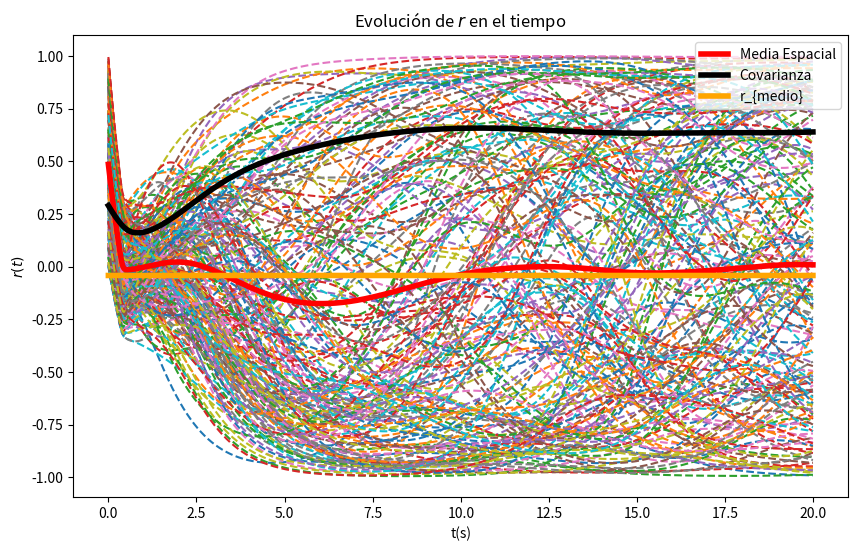

Recreate this plot in Python.
import numpy as np
import matplotlib.pyplot as plt
import seaborn as sns

# Generar la matriz W

def generar_matriz_W(filas, columnas, w, g):
    matriz_J = np.zeros((filas, columnas))  # Inicializar matriz con cero
    matriz_M = np.zeros((filas, columnas)) 
    matriz_W = np.zeros((filas, columnas)) 
    
    # Llenar el 80% de las columnas con valores aleatorios entre 0 y 1
    for i in range(columnas):
        if i < 0.8 * columnas:
            matriz_J[:, i] = np.random.uniform(-g*1./2., g*1./2., filas)
            matriz_M[:, i] = g*1./2.
            
        else:
            # Llenar el 20% restante con valores aleatorios entre 0 y w
            matriz_J[:, i] = np.random.uniform(-g*w/2., g*w/2., filas)
            matriz_M[:, i] = -g*w/2.
    
    for i in range(len(matriz_J)):
        I  = np.sum(matriz_J[i, :])/N
        for j in range(len(matriz_J)):
            matriz_W[i][j] = matriz_J[i][j] + matriz_M[i][j] - I
    
    return matriz_W


# Condicion solo de sparsity
def generar_matriz_W2(filas, columnas, w, g):
    matriz_W = np.zeros((filas, columnas))
    
    # Determinar el punto de corte para las columnas
    cutoff = int(0.8 * columnas)
    
    # Llenar las columnas
    matriz_W[:, :cutoff] = np.random.uniform(0., g, (filas, cutoff))
    matriz_W[:, cutoff:] = np.random.uniform(-g*w, 0., (filas, columnas - cutoff))
    
    return condicion1(filas, columnas, matriz_W)


def generar_matriz_W1y2(filas, columnas, w, g):
    matriz_J = np.zeros((filas, columnas))  # Inicializar matriz con cero
    matriz_M = np.zeros((filas, columnas)) 
    matriz_W = np.zeros((filas, columnas)) 
    
    # Llenar el 80% de las columnas con valores aleatorios entre 0 y 1
    for i in range(columnas):
        if i < 0.8 * columnas:
            matriz_J[:, i] = np.random.uniform(-g*1./2., g*1./2., filas)
            matriz_M[:, i] = g*1./2.
            
        else:
            # Llenar el 20% restante con valores aleatorios entre 0 y w
            matriz_J[:, i] = np.random.uniform(-g*w/2., g*w/2., filas)
            matriz_M[:, i] = -g*w/2.

    # Aplicar la condición de sparsity sincronizada a ambas matrices
    condicion1(filas, columnas, matriz_J)
    
    # Sumar las matrices J y M para obtener W
    for i in range(len(matriz_J)):
        I  = np.sum(matriz_J[i, :])/N
        for j in range(len(matriz_J[0])):
            matriz_W[i][j] = matriz_J[i][j] + matriz_M[i][j] - I  

    return matriz_W

def condicion1(filas, columnas, matriz):
    # Determinar el número de elementos a convertir en cero
    num_zeros = int(0.8 * filas * columnas)
    
    # Generar posiciones aleatorias para establecer en cero
    indices = np.random.choice(filas * columnas, num_zeros, replace=False)
    
    # Convertir las posiciones a índices de fila y columna
    filas_indices, columnas_indices = np.unravel_index(indices, (filas, columnas))
    
    # Establecer en cero los elementos seleccionados
    matriz[filas_indices, columnas_indices] = 0
    
    return matriz

def condicion2(matriz):
    # Calcular la media de cada fila
    media_filas = np.mean(matriz, axis=1)
    
    # Restar la media de cada fila
    matriz_resultante = matriz - media_filas[:, np.newaxis]
    
    return matriz_resultante



def condicion1y2(filas, columnas, matriz1, matriz2): 
    # Determinar el número de elementos a convertir en cero
    num_zeros = int(0.8 * filas * columnas)
    
    # Generar posiciones aleatorias para establecer en cero
    indices = np.random.choice(filas * columnas, num_zeros, replace=False)
    
    # Convertir las posiciones a índices de fila y columna
    filas_indices, columnas_indices = np.unravel_index(indices, (filas, columnas))
    
    # Establecer en cero los elementos seleccionados
    matriz1[filas_indices, columnas_indices] = 0
    matriz2[filas_indices, columnas_indices] = 0
  
   # Convertir la lista a un array de numpy si no lo es
    matriz = np.array(matriz1)
    
    # Crear una copia de la matriz para trabajar en ella
    matriz_resultante = np.copy(matriz)
    
    # Iterar sobre cada fila de la matriz
    for i in range(matriz.shape[0]):
        # Extraer los elementos no cero de la fila
        fila = matriz[i]
        elementos_no_cero = fila[fila != 0]
        
        # Calcular la media de los elementos no cero si existen elementos no cero
        if len(elementos_no_cero) > 0:
            media_no_cero = np.mean(elementos_no_cero)
        else:
            media_no_cero = 0
        
        # Restar la media de los elementos no cero a los elementos no cero en la fila
        matriz_resultante[i] = np.where(fila != 0, fila - media_no_cero, 0)
    
    return matriz_resultante

# Definir la función epsilon (siempre devuelve 0 en este caso)
def epsilon(t):
    return 0

# Definir la derivada de r con respecto al tiempo
def drdt(r, t, matriz, g, I):
    sum_term = (matriz) @ r
    return -r + np.tanh(sum_term + I) + epsilon(t)

# Realizar un paso del método Runge-Kutta de cuarto orden (RK4)
def rk4_step(r, t, dt, matriz, g, I):
    k1 = drdt(r, t, matriz, g, I)
    k2 = drdt(r + 0.5 * k1 * dt, t + 0.5 * dt, matriz, g, I)
    k3 = drdt(r + 0.5 * k2 * dt, t + 0.5 * dt, matriz, g, I)
    k4 = drdt(r + k3 * dt, t + dt, matriz, g, I)
    return r + (k1 + 2 * k2 + 2 * k3 + k4) * dt / 6

# Calcular la covarianza 
def calcular_covarianza(r):
    N = len(r)
    media_r = np.mean(r)
    suma = np.sum(((r - media_r)**2))
    covarianza = np.sqrt(suma /N)
    return covarianza

N = 1000
filas = N
columnas = N
I = 0
timesteps = 2000
dt = 0.01
w=6
g=0.15

matriz = generar_matriz_W1y2(filas, columnas, w, g)
r = np.random.rand(N)  # Condición inicial de r aleatoria entre 0 y 1 para cada r_i  
t = 0.0
r_results = []
time_points = []
spatial_means = []  # Lista para almacenar las medias espaciales
Cov = []  # Lista para almacenar las covarianzas
r_medio=0
# Integrar en el tiempo
for _ in range(timesteps):
    if _ % 1000 == 0:
        print(_)
    r_medio+=np.mean(r)/timesteps
    r_results.append(r.copy())
    time_points.append(t)
    spatial_means.append(np.mean(r))  # Calcular y almacenar la media espacial en cada paso
    Cov.append(calcular_covarianza(r))  # Calcular y almacenar la covarianza en cada paso
    r = rk4_step(r, t, dt, matriz, g, I)
    t += dt
print('r_media:', r_medio)
# Convertir los resultados en arrays de numpy para un análisis más fácil
r_results = np.array(r_results)
time_points = np.array(time_points)
spatial_means = np.array(spatial_means)
Cov = np.array(Cov)

# Seleccionar aleatoriamente 20 trayectorias
selected_indices = np.random.choice(N, size=200, replace=False)
selected_r_values = r_results[:, selected_indices]

# Guardar los resultados en un archivo
with open('resultados.txt', 'w') as file:
    file.write(f"{'Tiempo':<10}\t{'Media Espacial':<15}\t{'Covarianza':<15}\t")
    file.write("\t".join([f"r{i}" for i in selected_indices]))
    file.write("\n")
    for i in range(timesteps):
        file.write(f"{time_points[i]:<10.3f}\t{spatial_means[i]:<15.3f}\t{Cov[i]:<15.3f}\t")
        file.write("\t".join([f"{x:.3f}" for x in r_results[i, selected_indices]]))
        file.write("\n")

# Visualizar los resultados usando matplotlib
plt.figure(figsize=(10, 6))
for i in range(selected_r_values.shape[1]):
    plt.plot(time_points, selected_r_values[:, i], linestyle='--')  # Plot de las trayectorias seleccionadas
plt.plot(time_points, spatial_means, label='Media Espacial', color='red', linewidth=4)  # Plot de la media espacial
plt.plot(time_points, Cov, label='Covarianza', color='black', linewidth=4)  # Plot de la covarianza
r_medio = [r_medio] * len(time_points)
plt.plot(time_points, r_medio, label='r_{medio}', color='orange', linewidth=4)
plt.xlabel('t(s)')
plt.ylabel('$r(t)$')
plt.legend(loc='upper right')
plt.title('Evolución de $r$ en el tiempo')
plt.show()
